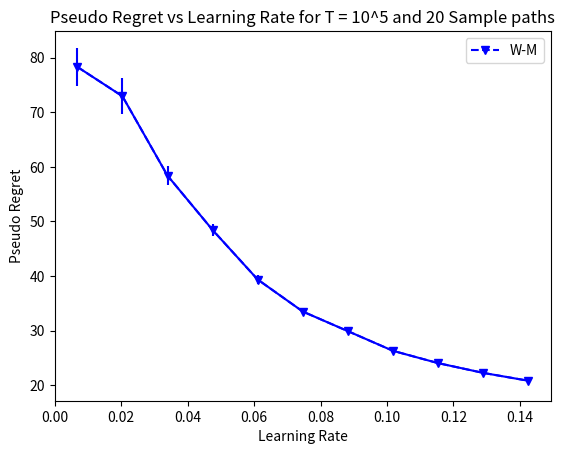

Write Python code to recreate this figure.
import numpy as np
import matplotlib.pyplot as plt
import scipy.stats as ss
import random
import bisect

#Number of Experts
d = 10
#Number of rounds
T = np.power(10,3)

#Regret
wm_regret = []

def loss_generator(delta):
    p = 0.5 + delta
    return(np.random.binomial(1,p,size = 1))

def choose (weights,d):
    cdf = np.empty(d)
    cummulative = 0

    k = 0

    for w in weights:
        cummulative += w
        cdf[k] = cummulative
        k = k + 1

    x = random.random()
    idx = np.searchsorted(cdf, x)

    return idx


# Number of iterations(sample paths) for a given eta
iterations = 20

count = 0


for c in range (1,22,2):

    reg_wm = np.full((11,iterations),0.0)
    #parameter eta, delta
    eta = 0.1*c*np.sqrt(2*np.log(d)/T)
    delta = 0.1
    print(c)

    for iter in range(0,iterations):

        #Initializing weights
        W_ =  np.full(d,1)

        #Parameters to claculate regret
        Total_loss = np.empty(d)
        iel = 0
        print("check")
        #Initializing loss
        loss = np.empty(d)

        for i in range(0,T):
                W = W_/np.sum(W_)

                #Choosing an expert
                expert = choose(W,d)

                #Computing loss
                for j in range(0,10):
                    if j < 8:
                        loss[j] = loss_generator(0)
                    elif j == 8:
                        loss[j] = loss_generator(-1*delta)
                    elif j == 9:
                        if i < T/2:
                            loss[j] = loss_generator(delta)
                        else:
                            loss[j] = loss_generator(-2*delta)

                player_loss = loss[expert]
                #print(player_loss)

                #inner expected loss
                iel += np.dot(W,loss)

                Total_loss += loss
                #Update
                W_ = np.multiply(W_,np.exp(-eta*loss))

        minimum_loss = np.amin(Total_loss)


        reg_wm[count][iter] = iel - minimum_loss

    count = count + 1
    wm_regret.append([eta]+reg_wm[count-1].tolist())



# Collecting
eta = []
regret_mean = []
regret_err = []
freedom_degree = len(wm_regret[0]) - 2
for regret in wm_regret:
    eta.append(regret[0])
    regret_mean.append(np.mean(regret[1:]))
    regret_err.append(ss.t.ppf(0.95, freedom_degree) * ss.sem(regret[1:]))

colors = list("rgbcmyk")
shape = ['--^', '--d', '--v']
plt.errorbar(eta, regret_mean, regret_err, color=colors[2])
plt.plot(eta, regret_mean, colors[2] + shape[2], label='W-M')


# Plotting
plt.legend(loc='upper right', numpoints=1)
plt.title("Pseudo Regret vs Learning Rate for T = 10^5 and 20 Sample paths")
plt.xlabel("Learning Rate")
plt.ylabel("Pseudo Regret")
plt.savefig("Q1.png", bbox_inches='tight')
plt.close()
    #print("bound",np.sqrt(2*T*np.log(d)))
